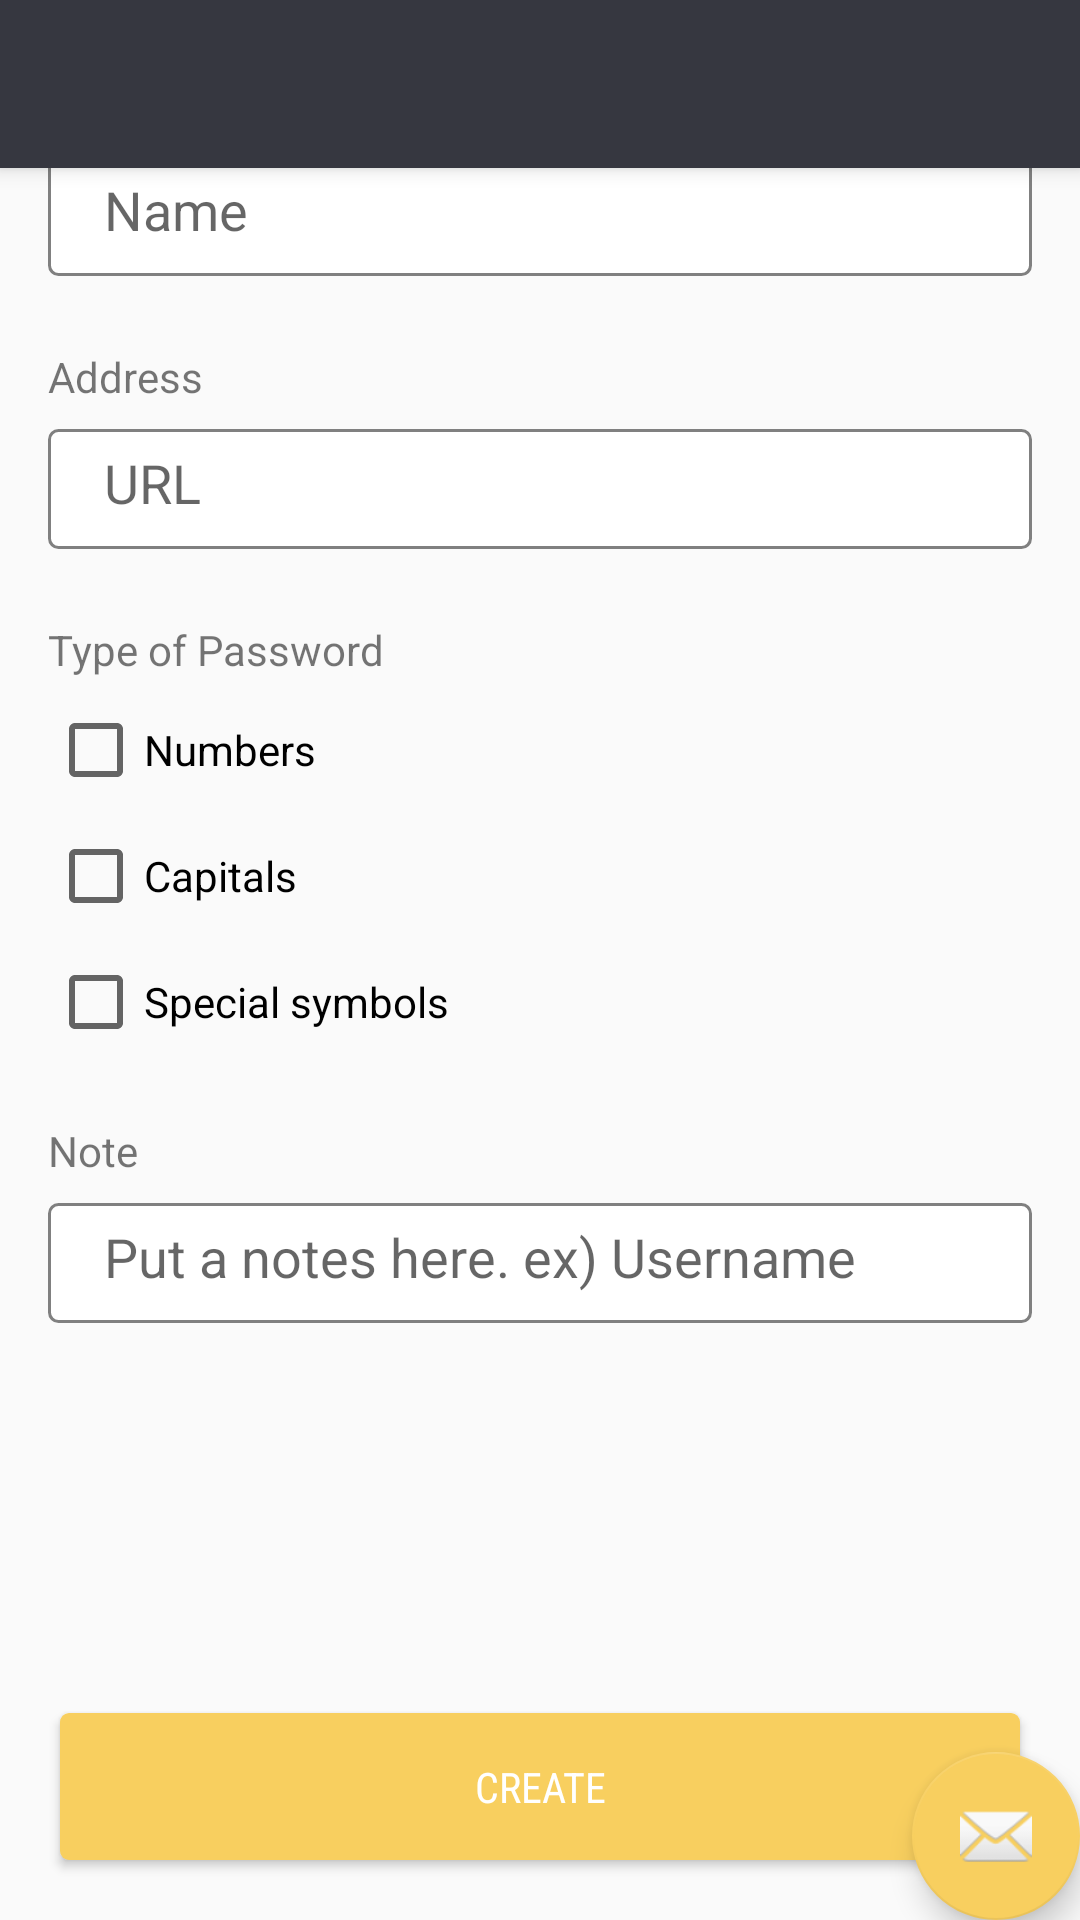

Produce the Android XML layout that renders to this screen, including the resource entries it uses.
<!-- AndroidManifest.xml: application theme AppTheme -->
<!-- res/layout/activity_add.xml -->
<?xml version="1.0" encoding="utf-8"?>
<android.support.design.widget.CoordinatorLayout
        xmlns:android="http://schemas.android.com/apk/res/android"
        xmlns:app="http://schemas.android.com/apk/res-auto"
        xmlns:tools="http://schemas.android.com/tools"
        android:layout_width="match_parent"
        android:layout_height="match_parent"
        tools:context=".AddActivity">

    <android.support.design.widget.AppBarLayout
            android:layout_height="wrap_content"
            android:layout_width="match_parent"
            android:theme="@style/AppTheme.AppBarOverlay">

        <android.support.v7.widget.Toolbar
                android:id="@+id/toolbar"
                android:layout_width="match_parent"
                android:layout_height="?attr/actionBarSize"
                android:background="?attr/colorPrimary"
                app:popupTheme="@style/AppTheme.PopupOverlay"/>

    </android.support.design.widget.AppBarLayout>

    <include layout="@layout/secret_add"/>

    <android.support.design.widget.FloatingActionButton
            android:id="@+id/fab"
            android:layout_width="wrap_content"
            android:layout_height="wrap_content"
            android:layout_gravity="bottom|end"
            android:layout_margin="@dimen/fab_margin"
            app:srcCompat="@android:drawable/ic_dialog_email"/>

</android.support.design.widget.CoordinatorLayout>
<!-- res/layout/secret_add.xml (included above) -->
<?xml version="1.0" encoding="utf-8"?>
<androidx.constraintlayout.widget.ConstraintLayout
        xmlns:android="http://schemas.android.com/apk/res/android"
        xmlns:tools="http://schemas.android.com/tools"
        xmlns:app="http://schemas.android.com/apk/res-auto"
        android:layout_width="match_parent"
        android:layout_height="match_parent"
        tools:context=".presentation.AddActivity">

    <TextView
            android:text="Name"
            android:layout_marginTop="25dp"
            android:layout_marginStart="16dp"
            android:layout_width="match_parent"
            android:layout_height="wrap_content"
            android:id="@+id/add_tv_name"
            app:layout_constraintStart_toStartOf="parent"
            app:layout_constraintTop_toTopOf="parent"
            />

    <EditText
            android:layout_width="match_parent"
            android:inputType="text"
            android:ems="10"
            android:id="@+id/add_edittext_name"
            android:layout_height="40dp"
            android:layout_marginTop="8dp"
            android:layout_marginStart="16dp"
            android:layout_marginEnd="16dp"
            app:layout_constraintTop_toBottomOf="@id/add_tv_name"
            android:hint="  Name"
            android:background="@drawable/box_edit_text_bg"
            android:padding="10dp"
            />

    <TextView
            android:text="Address"
            android:layout_marginStart="16dp"
            android:layout_width="match_parent"
            android:layout_height="wrap_content"
            android:id="@+id/add_tv_address"
            android:layout_marginTop="24dp"
            app:layout_constraintTop_toBottomOf="@id/add_edittext_name"

            />

    <EditText
            android:layout_marginTop="8dp"
            android:layout_width="match_parent"
            android:layout_height="40dp"
            android:layout_marginStart="16dp"
            android:layout_marginEnd="16dp"
            android:ems="10"
            android:id="@+id/add_edittext_address"
            android:background="@drawable/box_edit_text_bg"
            app:layout_constraintTop_toBottomOf="@id/add_tv_address"
            android:hint="  URL"
            android:padding="10dp"
            android:inputType="textUri"/>

    <TextView
            android:text="Type of Password"
            android:layout_marginStart="16dp"
            android:layout_width="match_parent"
            android:layout_height="wrap_content"
            android:id="@+id/add_tv_type"
            android:layout_marginTop="24dp"
            app:layout_constraintTop_toBottomOf="@id/add_edittext_address"

            />

    <CheckBox
            android:id="@+id/type_checkbox_number"
            app:layout_constraintTop_toBottomOf="@id/add_tv_type"
            android:layout_width="wrap_content"
            android:layout_height="wrap_content"
            app:layout_constraintStart_toStartOf="parent"
            android:layout_marginStart="16dp"
            android:layout_marginTop="8dp"

            android:text="Numbers" />

    <CheckBox
            android:id="@+id/type_checkbox_capital"
            app:layout_constraintStart_toStartOf="parent"
            app:layout_constraintTop_toBottomOf="@id/type_checkbox_number"
            android:layout_width="wrap_content"
            android:layout_height="wrap_content"
            android:layout_marginStart="16dp"
            android:layout_marginTop="10dp"
            android:text="Capitals" />
    
    <CheckBox
            android:id="@+id/type_checkbox_specialcharacter"
            app:layout_constraintStart_toStartOf="parent"
            app:layout_constraintTop_toBottomOf="@id/type_checkbox_capital"
            android:layout_width="wrap_content"
            android:layout_height="wrap_content"
            android:layout_marginStart="16dp"
            android:layout_marginTop="10dp"

            android:text="Special symbols" />


    <TextView
            android:text="Note"
            android:layout_marginStart="16dp"
            android:layout_width="match_parent"
            android:layout_height="wrap_content"
            android:id="@+id/add_tv_note"
            android:layout_marginTop="24dp"
            app:layout_constraintTop_toBottomOf="@id/type_checkbox_specialcharacter"

            />

    <EditText
            android:layout_width="match_parent"
            android:layout_height="40dp"
            android:layout_marginTop="8dp"
            android:hint="  Put a notes here. ex) Username"
            android:padding="10dp"
            android:layout_marginStart="16dp"
            android:layout_marginEnd="16dp"
            android:ems="10"
            android:id="@+id/add_edittext_note"
            android:background="@drawable/box_edit_text_bg"
            app:layout_constraintTop_toBottomOf="@id/add_tv_note"

            android:inputType="text"/>

    <Button
            android:id="@+id/add_button"
            android:layout_width="match_parent"
            android:layout_height="49dp"
            android:layout_marginBottom="20dp"
            android:layout_marginStart="20dp"
            android:layout_marginEnd="20dp"
            android:background="@drawable/create_button_bg"
            android:fontFamily="sans-serif-condensed"
            android:text="CREATE"
            android:textColor="#ffffff"
            app:layout_constraintBottom_toBottomOf="parent"
            tools:layout_editor_absoluteX="30dp" />

</androidx.constraintlayout.widget.ConstraintLayout>
<!-- resources referenced by this layout -->
<resources>
  <!-- drawable box_edit_text_bg (drawable) -->
  <?xml version="1.0" encoding="utf-8"?>
  <shape xmlns:android="http://schemas.android.com/apk/res/android">
      <corners android:radius="3dp"/>
      <solid android:color="#ffffff"/>
      <stroke android:width="1dip" android:color="#808080" />
  
  </shape>
  <!-- drawable create_button_bg (drawable) -->
  <?xml version="1.0" encoding="utf-8"?>
  <shape xmlns:android="http://schemas.android.com/apk/res/android">
      <solid android:color="#f8cf5f"/>
      <corners android:radius="3dp"/>
  
  </shape>
  <style name="AppTheme.AppBarOverlay" parent="ThemeOverlay.AppCompat.Dark.ActionBar" />
  <style name="AppTheme.PopupOverlay" parent="ThemeOverlay.AppCompat.Light" />
  <style name="AppTheme" parent="Theme.AppCompat.Light.DarkActionBar">
          
          <item name="windowActionBar">false</item>
          <item name="windowNoTitle">true</item>
          <item name="colorPrimary">@color/colorPrimary</item>
          <item name="colorPrimaryDark">@color/colorPrimaryDark</item>
          <item name="colorAccent">@color/colorAccent</item>
      </style>
  <color name="colorPrimary">#363740</color>
  <color name="colorPrimaryDark">#27272E</color>
  <color name="colorAccent">#F8CF5F</color>
</resources>
